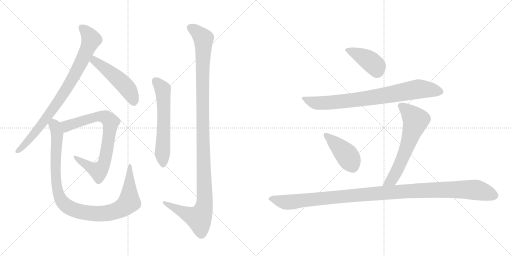
t = 0.00 s
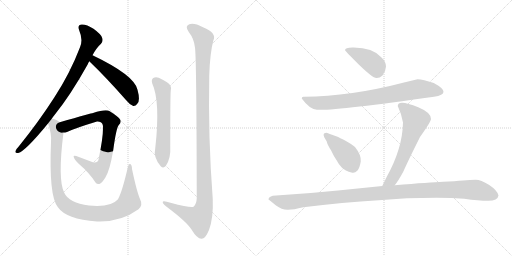
t = 1.92 s
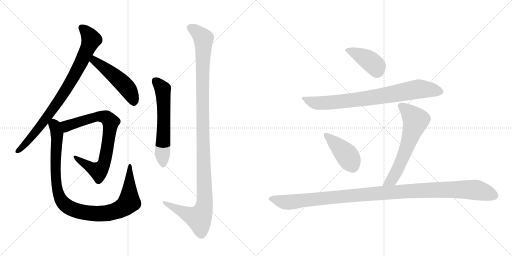
t = 3.85 s
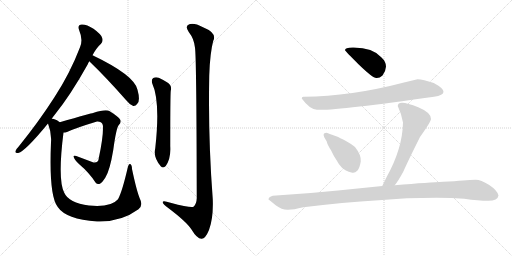
t = 5.77 s
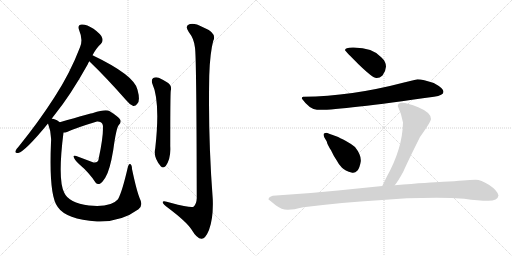
t = 7.69 s
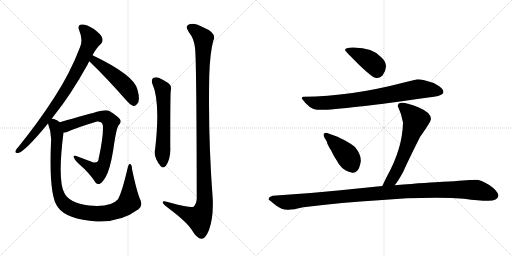
t = 9.62 s

The animated SVG that drew these frames (rendered in a browser with its animation timeline set to each time). Animation: 11 CSS @keyframes rules; one cycle of 9.62 s.

<svg version="1.1" viewBox="0 0 2048 1024" xmlns="http://www.w3.org/2000/svg">
  <g stroke="lightgray" stroke-dasharray="1,1" stroke-width="1" transform="scale(4, 4)">
    <line x1="0" y1="0" x2="256" y2="256"></line>
    <line x1="256" y1="0" x2="0" y2="256"></line>
    <line x1="128" y1="0" x2="128" y2="256"></line>
    <line x1="0" y1="128" x2="256" y2="128"></line>
    <line x1="256" y1="0" x2="512" y2="256"></line>
    <line x1="512" y1="0" x2="256" y2="256"></line>
    <line x1="384" y1="0" x2="384" y2="256"></line>
    <line x1="256" y1="128" x2="512" y2="128"></line>
  </g>
<g transform="scale(1, -1) translate(0, -850)">
   <style type="text/css">
    @keyframes keyframes0 {
      from {
       stroke: black;
       stroke-dashoffset: 855;
       stroke-width: 128;
       }
       74% {
       animation-timing-function: step-end;
       stroke: black;
       stroke-dashoffset: 0;
       stroke-width: 128;
       }
       to {
       stroke: black;
       stroke-width: 1024;
       }
       }
       #make-me-a-hanzi-animation-0 {
         animation: keyframes0 0.945801s both;
         animation-delay: 0.000000s;
         animation-timing-function: linear;
       }
    @keyframes keyframes1 {
      from {
       stroke: black;
       stroke-dashoffset: 500;
       stroke-width: 128;
       }
       62% {
       animation-timing-function: step-end;
       stroke: black;
       stroke-dashoffset: 0;
       stroke-width: 128;
       }
       to {
       stroke: black;
       stroke-width: 1024;
       }
       }
       #make-me-a-hanzi-animation-1 {
         animation: keyframes1 0.656901s both;
         animation-delay: 0.945801s;
         animation-timing-function: linear;
       }
    @keyframes keyframes2 {
      from {
       stroke: black;
       stroke-dashoffset: 776;
       stroke-width: 128;
       }
       72% {
       animation-timing-function: step-end;
       stroke: black;
       stroke-dashoffset: 0;
       stroke-width: 128;
       }
       to {
       stroke: black;
       stroke-width: 1024;
       }
       }
       #make-me-a-hanzi-animation-2 {
         animation: keyframes2 0.881510s both;
         animation-delay: 1.602702s;
         animation-timing-function: linear;
       }
    @keyframes keyframes3 {
      from {
       stroke: black;
       stroke-dashoffset: 1025;
       stroke-width: 128;
       }
       77% {
       animation-timing-function: step-end;
       stroke: black;
       stroke-dashoffset: 0;
       stroke-width: 128;
       }
       to {
       stroke: black;
       stroke-width: 1024;
       }
       }
       #make-me-a-hanzi-animation-3 {
         animation: keyframes3 1.084147s both;
         animation-delay: 2.484212s;
         animation-timing-function: linear;
       }
    @keyframes keyframes4 {
      from {
       stroke: black;
       stroke-dashoffset: 601;
       stroke-width: 128;
       }
       66% {
       animation-timing-function: step-end;
       stroke: black;
       stroke-dashoffset: 0;
       stroke-width: 128;
       }
       to {
       stroke: black;
       stroke-width: 1024;
       }
       }
       #make-me-a-hanzi-animation-4 {
         animation: keyframes4 0.739095s both;
         animation-delay: 3.568359s;
         animation-timing-function: linear;
       }
    @keyframes keyframes5 {
      from {
       stroke: black;
       stroke-dashoffset: 1198;
       stroke-width: 128;
       }
       80% {
       animation-timing-function: step-end;
       stroke: black;
       stroke-dashoffset: 0;
       stroke-width: 128;
       }
       to {
       stroke: black;
       stroke-width: 1024;
       }
       }
       #make-me-a-hanzi-animation-5 {
         animation: keyframes5 1.224935s both;
         animation-delay: 4.307454s;
         animation-timing-function: linear;
       }
    @keyframes keyframes6 {
      from {
       stroke: black;
       stroke-dashoffset: 417;
       stroke-width: 128;
       }
       58% {
       animation-timing-function: step-end;
       stroke: black;
       stroke-dashoffset: 0;
       stroke-width: 128;
       }
       to {
       stroke: black;
       stroke-width: 1024;
       }
       }
       #make-me-a-hanzi-animation-6 {
         animation: keyframes6 0.589355s both;
         animation-delay: 5.532389s;
         animation-timing-function: linear;
       }
    @keyframes keyframes7 {
      from {
       stroke: black;
       stroke-dashoffset: 808;
       stroke-width: 128;
       }
       72% {
       animation-timing-function: step-end;
       stroke: black;
       stroke-dashoffset: 0;
       stroke-width: 128;
       }
       to {
       stroke: black;
       stroke-width: 1024;
       }
       }
       #make-me-a-hanzi-animation-7 {
         animation: keyframes7 0.907552s both;
         animation-delay: 6.121745s;
         animation-timing-function: linear;
       }
    @keyframes keyframes8 {
      from {
       stroke: black;
       stroke-dashoffset: 426;
       stroke-width: 128;
       }
       58% {
       animation-timing-function: step-end;
       stroke: black;
       stroke-dashoffset: 0;
       stroke-width: 128;
       }
       to {
       stroke: black;
       stroke-width: 1024;
       }
       }
       #make-me-a-hanzi-animation-8 {
         animation: keyframes8 0.596680s both;
         animation-delay: 7.029297s;
         animation-timing-function: linear;
       }
    @keyframes keyframes9 {
      from {
       stroke: black;
       stroke-dashoffset: 636;
       stroke-width: 128;
       }
       67% {
       animation-timing-function: step-end;
       stroke: black;
       stroke-dashoffset: 0;
       stroke-width: 128;
       }
       to {
       stroke: black;
       stroke-width: 1024;
       }
       }
       #make-me-a-hanzi-animation-9 {
         animation: keyframes9 0.767578s both;
         animation-delay: 7.625977s;
         animation-timing-function: linear;
       }
    @keyframes keyframes10 {
      from {
       stroke: black;
       stroke-dashoffset: 1161;
       stroke-width: 128;
       }
       79% {
       animation-timing-function: step-end;
       stroke: black;
       stroke-dashoffset: 0;
       stroke-width: 128;
       }
       to {
       stroke: black;
       stroke-width: 1024;
       }
       }
       #make-me-a-hanzi-animation-10 {
         animation: keyframes10 1.194824s both;
         animation-delay: 8.393555s;
         animation-timing-function: linear;
       }
</style>
<path d="M 207 375 Q 211 382 218 390 Q 282 469 350 591 Q 353 598 357 605 L 370 629 Q 386 659 404 675 Q 414 687 408 700 Q 404 713 374 735 Q 346 753 327 752 Q 308 751 317 728 Q 333 691 320 661 Q 280 556 217 460 Q 157 366 74 263 Q 64 253 62 246 Q 59 236 73 238 Q 101 245 192 356 L 207 375 Z" fill="lightgray"></path> 
<path d="M 357 605 Q 423 542 503 451 Q 518 432 533 426 Q 542 425 549 435 Q 562 447 550 491 Q 538 549 370 629 C 343 642 335 626 357 605 Z" fill="lightgray"></path> 
<path d="M 254 320 Q 260 320 268 322 Q 302 338 388 364 Q 395 365 401 362 Q 413 358 412 339 Q 412 296 395 217 Q 394 198 374 200 L 305 226 Q 292 230 295 222 Q 296 213 317 193 Q 357 159 382 120 Q 389 111 400 115 Q 407 118 421 139 Q 439 166 453 250 Q 465 340 476 351 Q 486 361 481 371 Q 474 383 439 405 Q 424 415 372 398 Q 369 398 239 361 C 210 353 225 314 254 320 Z" fill="lightgray"></path> 
<path d="M 560 54 Q 547 84 528 174 Q 528 190 521 194 Q 515 197 511 180 Q 489 84 472 53 Q 445 20 356 28 Q 275 38 257 79 Q 230 131 254 320 C 258 350 258 350 239 361 Q 229 370 215 374 Q 211 375 207 375 C 183 383 183 383 192 356 Q 207 317 204 281 Q 195 67 231 22 Q 264 -27 388 -36 Q 391 -35 396 -36 Q 486 -37 554 13 Q 573 29 560 54 Z" fill="lightgray"></path> 
<path d="M 609 516 Q 642 444 621 257 Q 612 221 643 185 Q 653 175 663 186 Q 684 216 681 265 Q 681 472 683 487 Q 689 509 668 521 Q 652 531 635 539 Q 622 543 613 538 Q 604 531 609 516 Z" fill="lightgray"></path> 
<path d="M 780 659 Q 786 622 787 57 Q 786 33 774 23 Q 765 17 682 39 Q 648 51 651 40 Q 652 33 673 18 Q 746 -37 766 -68 Q 788 -105 806 -105 Q 821 -106 836 -70 Q 854 -22 851 54 Q 832 301 837 548 Q 840 639 853 687 Q 869 718 812 741 Q 776 760 757 753 Q 738 746 755 722 Q 777 694 780 659 Z" fill="lightgray"></path> 
<path d="M 1380 649 Q 1380 647 1436 591 Q 1491 538 1505 538 Q 1518 537 1530 548 Q 1543 565 1544 584 Q 1544 603 1526 620 Q 1491 660 1415 660 Q 1380 661 1380 649 Z" fill="lightgray"></path> 
<path d="M 1670 533 L 1620 521 Q 1402 464 1216 463 Q 1207 465 1207 456 Q 1238 413 1268 411 Q 1336 406 1736 463 Q 1774 469 1774 483 Q 1774 497 1735 518 Q 1692 532 1670 533 Z" fill="lightgray"></path> 
<path d="M 1409 159 Q 1420 157 1430 168 Q 1439 179 1443 204 Q 1446 229 1420 262 Q 1406 274 1382 287 Q 1357 300 1350 303 L 1328 311 Q 1321 313 1307 319 Q 1300 319 1296 316 Q 1292 312 1297 301 L 1307 284 Q 1309 272 1324 249 Q 1334 227 1347 208 Q 1355 192 1367 180 Q 1379 167 1409 159 Z" fill="lightgray"></path> 
<path d="M 1591 426 Q 1607 392 1612 360 Q 1610 255 1546 141 L 1529 106 C 1516 79 1561 85 1579 109 Q 1594 128 1613 163 Q 1632 206 1680 302 Q 1724 364 1724 374 Q 1724 400 1673 421 Q 1591 455 1591 426 Z" fill="lightgray"></path> 
<path d="M 1529 106 L 1352 88 Q 1226 75 1091 67 Q 1074 62 1074 52 Q 1080 48 1104 28 Q 1127 11 1149 11 Q 1170 10 1213 21 Q 1372 41 1515 49 Q 1653 61 1806 58 L 1857 55 Q 1914 47 1953 47 Q 1991 47 1994 68 Q 1990 88 1957 110 Q 1923 131 1903 131 Q 1882 131 1852 128 Q 1821 125 1772 123 Q 1722 121 1579 109 L 1529 106 Z" fill="lightgray"></path> 
      <clipPath id="make-me-a-hanzi-clip-0">
      <path d="M 207 375 Q 211 382 218 390 Q 282 469 350 591 Q 353 598 357 605 L 370 629 Q 386 659 404 675 Q 414 687 408 700 Q 404 713 374 735 Q 346 753 327 752 Q 308 751 317 728 Q 333 691 320 661 Q 280 556 217 460 Q 157 366 74 263 Q 64 253 62 246 Q 59 236 73 238 Q 101 245 192 356 L 207 375 Z" fill="lightgray"></path>
      </clipPath>
      <path clip-path="url(#make-me-a-hanzi-clip-0)" d="M 327 738 L 345 724 L 365 692 L 308 566 L 261 486 L 171 357 L 118 292 L 71 246 " fill="none" id="make-me-a-hanzi-animation-0" stroke-dasharray="727 1454" stroke-linecap="round"></path>

      <clipPath id="make-me-a-hanzi-clip-1">
      <path d="M 357 605 Q 423 542 503 451 Q 518 432 533 426 Q 542 425 549 435 Q 562 447 550 491 Q 538 549 370 629 C 343 642 335 626 357 605 Z" fill="lightgray"></path>
      </clipPath>
      <path clip-path="url(#make-me-a-hanzi-clip-1)" d="M 368 607 L 378 608 L 412 584 L 503 504 L 530 461 L 534 441 " fill="none" id="make-me-a-hanzi-animation-1" stroke-dasharray="372 744" stroke-linecap="round"></path>

      <clipPath id="make-me-a-hanzi-clip-2">
      <path d="M 254 320 Q 260 320 268 322 Q 302 338 388 364 Q 395 365 401 362 Q 413 358 412 339 Q 412 296 395 217 Q 394 198 374 200 L 305 226 Q 292 230 295 222 Q 296 213 317 193 Q 357 159 382 120 Q 389 111 400 115 Q 407 118 421 139 Q 439 166 453 250 Q 465 340 476 351 Q 486 361 481 371 Q 474 383 439 405 Q 424 415 372 398 Q 369 398 239 361 C 210 353 225 314 254 320 Z" fill="lightgray"></path>
      </clipPath>
      <path clip-path="url(#make-me-a-hanzi-clip-2)" d="M 254 359 L 268 346 L 404 385 L 431 376 L 443 362 L 420 209 L 402 173 L 394 167 L 372 174 L 301 220 " fill="none" id="make-me-a-hanzi-animation-2" stroke-dasharray="648 1296" stroke-linecap="round"></path>

      <clipPath id="make-me-a-hanzi-clip-3">
      <path d="M 560 54 Q 547 84 528 174 Q 528 190 521 194 Q 515 197 511 180 Q 489 84 472 53 Q 445 20 356 28 Q 275 38 257 79 Q 230 131 254 320 C 258 350 258 350 239 361 Q 229 370 215 374 Q 211 375 207 375 C 183 383 183 383 192 356 Q 207 317 204 281 Q 195 67 231 22 Q 264 -27 388 -36 Q 391 -35 396 -36 Q 486 -37 554 13 Q 573 29 560 54 Z" fill="lightgray"></path>
      </clipPath>
      <path clip-path="url(#make-me-a-hanzi-clip-3)" d="M 210 365 L 230 311 L 221 200 L 228 97 L 241 56 L 268 25 L 310 6 L 380 -5 L 458 4 L 495 22 L 517 42 L 520 188 " fill="none" id="make-me-a-hanzi-animation-3" stroke-dasharray="897 1794" stroke-linecap="round"></path>

      <clipPath id="make-me-a-hanzi-clip-4">
      <path d="M 609 516 Q 642 444 621 257 Q 612 221 643 185 Q 653 175 663 186 Q 684 216 681 265 Q 681 472 683 487 Q 689 509 668 521 Q 652 531 635 539 Q 622 543 613 538 Q 604 531 609 516 Z" fill="lightgray"></path>
      </clipPath>
      <path clip-path="url(#make-me-a-hanzi-clip-4)" d="M 622 527 L 647 499 L 652 483 L 653 192 " fill="none" id="make-me-a-hanzi-animation-4" stroke-dasharray="473 946" stroke-linecap="round"></path>

      <clipPath id="make-me-a-hanzi-clip-5">
      <path d="M 780 659 Q 786 622 787 57 Q 786 33 774 23 Q 765 17 682 39 Q 648 51 651 40 Q 652 33 673 18 Q 746 -37 766 -68 Q 788 -105 806 -105 Q 821 -106 836 -70 Q 854 -22 851 54 Q 832 301 837 548 Q 840 639 853 687 Q 869 718 812 741 Q 776 760 757 753 Q 738 746 755 722 Q 777 694 780 659 Z" fill="lightgray"></path>
      </clipPath>
      <path clip-path="url(#make-me-a-hanzi-clip-5)" d="M 764 737 L 814 696 L 810 372 L 816 24 L 795 -23 L 709 12 L 671 31 L 669 38 L 658 38 " fill="none" id="make-me-a-hanzi-animation-5" stroke-dasharray="1070 2140" stroke-linecap="round"></path>

      <clipPath id="make-me-a-hanzi-clip-6">
      <path d="M 1380 649 Q 1380 647 1436 591 Q 1491 538 1505 538 Q 1518 537 1530 548 Q 1543 565 1544 584 Q 1544 603 1526 620 Q 1491 660 1415 660 Q 1380 661 1380 649 Z" fill="lightgray"></path>
      </clipPath>
      <path clip-path="url(#make-me-a-hanzi-clip-6)" d="M 1385 651 L 1423 638 L 1480 606 L 1504 584 L 1508 561 " fill="none" id="make-me-a-hanzi-animation-6" stroke-dasharray="289 578" stroke-linecap="round"></path>

      <clipPath id="make-me-a-hanzi-clip-7">
      <path d="M 1670 533 L 1620 521 Q 1402 464 1216 463 Q 1207 465 1207 456 Q 1238 413 1268 411 Q 1336 406 1736 463 Q 1774 469 1774 483 Q 1774 497 1735 518 Q 1692 532 1670 533 Z" fill="lightgray"></path>
      </clipPath>
      <path clip-path="url(#make-me-a-hanzi-clip-7)" d="M 1218 452 L 1260 439 L 1295 438 L 1493 460 L 1679 494 L 1763 483 " fill="none" id="make-me-a-hanzi-animation-7" stroke-dasharray="680 1360" stroke-linecap="round"></path>

      <clipPath id="make-me-a-hanzi-clip-8">
      <path d="M 1409 159 Q 1420 157 1430 168 Q 1439 179 1443 204 Q 1446 229 1420 262 Q 1406 274 1382 287 Q 1357 300 1350 303 L 1328 311 Q 1321 313 1307 319 Q 1300 319 1296 316 Q 1292 312 1297 301 L 1307 284 Q 1309 272 1324 249 Q 1334 227 1347 208 Q 1355 192 1367 180 Q 1379 167 1409 159 Z" fill="lightgray"></path>
      </clipPath>
      <path clip-path="url(#make-me-a-hanzi-clip-8)" d="M 1304 309 L 1387 230 L 1412 181 " fill="none" id="make-me-a-hanzi-animation-8" stroke-dasharray="298 596" stroke-linecap="round"></path>

      <clipPath id="make-me-a-hanzi-clip-9">
      <path d="M 1591 426 Q 1607 392 1612 360 Q 1610 255 1546 141 L 1529 106 C 1516 79 1561 85 1579 109 Q 1594 128 1613 163 Q 1632 206 1680 302 Q 1724 364 1724 374 Q 1724 400 1673 421 Q 1591 455 1591 426 Z" fill="lightgray"></path>
      </clipPath>
      <path clip-path="url(#make-me-a-hanzi-clip-9)" d="M 1603 427 L 1630 408 L 1663 369 L 1593 178 L 1567 131 L 1535 110 " fill="none" id="make-me-a-hanzi-animation-9" stroke-dasharray="508 1016" stroke-linecap="round"></path>

      <clipPath id="make-me-a-hanzi-clip-10">
      <path d="M 1529 106 L 1352 88 Q 1226 75 1091 67 Q 1074 62 1074 52 Q 1080 48 1104 28 Q 1127 11 1149 11 Q 1170 10 1213 21 Q 1372 41 1515 49 Q 1653 61 1806 58 L 1857 55 Q 1914 47 1953 47 Q 1991 47 1994 68 Q 1990 88 1957 110 Q 1923 131 1903 131 Q 1882 131 1852 128 Q 1821 125 1772 123 Q 1722 121 1579 109 L 1529 106 Z" fill="lightgray"></path>
      </clipPath>
      <path clip-path="url(#make-me-a-hanzi-clip-10)" d="M 1080 54 L 1161 41 L 1495 76 L 1812 92 L 1898 91 L 1979 68 " fill="none" id="make-me-a-hanzi-animation-10" stroke-dasharray="1033 2066" stroke-linecap="round"></path>

</g>
</svg>
